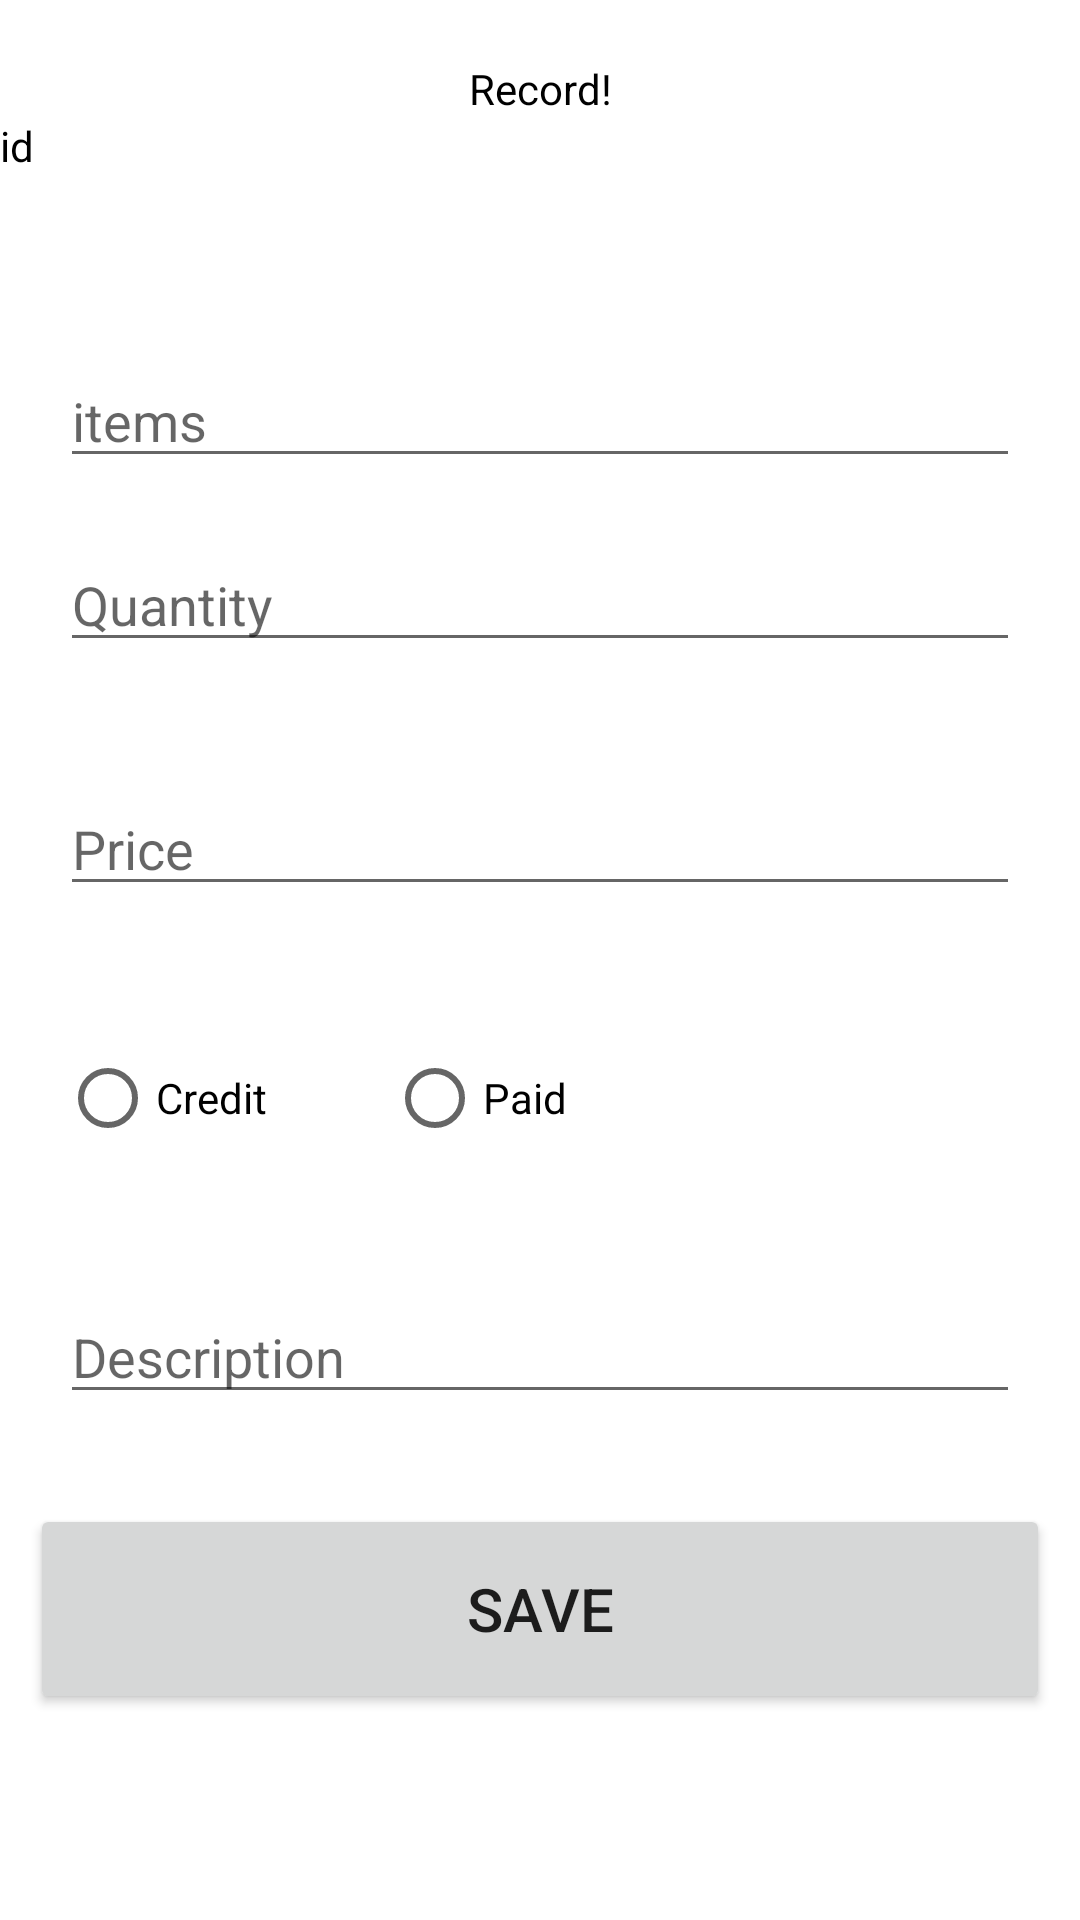

Produce the Android XML layout that renders to this screen, including the resource entries it uses.
<!-- AndroidManifest.xml: application theme Theme.ASS_MaiHula -->
<!-- res/layout/activity_update.xml -->
<?xml version="1.0" encoding="utf-8"?>
<LinearLayout xmlns:android="http://schemas.android.com/apk/res/android"
    xmlns:app="http://schemas.android.com/apk/res-auto"
    xmlns:tools="http://schemas.android.com/tools"
    android:layout_width="match_parent"
    android:layout_height="match_parent"
    tools:context=".AddCustomer">
    <LinearLayout
        android:layout_width="match_parent"
        android:layout_height="match_parent"
        android:orientation="vertical"
        android:background="#ffffff">

    <TextView
        android:id="@+id/edit"
        android:layout_width="match_parent"
        android:layout_height="wrap_content"
        android:layout_marginTop="20dp"
        android:gravity="center"
        android:text="Record!"
        android:textColor="#000000" />
        <TextView
            android:layout_width="wrap_content"
            android:layout_height="wrap_content"
            android:text="id"
            android:textColor="@color/black"
            android:id="@+id/cid1"/>
    <EditText
        android:layout_width="match_parent"
        android:layout_height="wrap_content"
        android:hint="items"
        android:layout_marginTop="60dp"
        android:layout_marginLeft="20dp"
        android:layout_marginRight="20dp"
        android:inputType="textPersonName"
        android:id="@+id/itemsE"/>
    <EditText
        android:layout_width="match_parent"
        android:layout_height="wrap_content"
        android:hint="Quantity"
        android:layout_margin="20dp"
        android:inputType="number"
        android:id="@+id/qttyE"/>
    <EditText
        android:layout_width="match_parent"
        android:layout_height="wrap_content"
        android:hint="Price"
        android:layout_margin="20dp"
        android:inputType="number"
        android:id="@+id/priceE"/>
        <RadioGroup
            android:id="@+id/radiogroup"
            android:layout_width="wrap_content"
            android:layout_height="wrap_content"
            android:orientation="horizontal"
            android:background="#ffffff">
            <RadioButton
            android:id="@+id/rcredit"
            android:layout_width="match_parent"
            android:layout_height="wrap_content"
            android:text="Credit"
            android:layout_margin="20dp"/>
            <RadioButton
            android:id="@+id/rpaid"
            android:layout_width="match_parent"
            android:layout_height="wrap_content"
            android:text="Paid"
            android:layout_margin="20dp"/>
        </RadioGroup>
    <EditText
        android:layout_width="match_parent"
        android:layout_height="wrap_content"
        android:hint="Description"
        android:layout_margin="20dp"
        android:inputType="text"
        android:id="@+id/desc"/>
    <Button
        android:id="@+id/update_button"
        android:layout_width="match_parent"
        android:layout_height="70dp"
        android:layout_margin="10dp"
        android:text="Save"
        android:textSize="20sp"/>

    </LinearLayout>


</LinearLayout>
<!-- resources referenced by this layout -->
<resources>
  <style name="Theme.ASS_MaiHula" parent="Theme.MaterialComponents.DayNight.NoActionBar">
          
          <item name="colorPrimary">@color/purple_500</item>
          <item name="colorPrimaryVariant">@color/purple_700</item>
          <item name="colorOnPrimary">@color/white</item>
          
          <item name="colorSecondary">@color/teal_200</item>
          <item name="colorSecondaryVariant">@color/teal_700</item>
          <item name="colorOnSecondary">@color/black</item>
          
          <item name="android:statusBarColor" tools:targetApi="l">?attr/colorPrimaryVariant</item>
          
      </style>
  <!-- not gathered from this repository: default colours our renderer supplied (Android Studio template values) -->
  <color name="purple_500">#FF6200EE</color>
  <color name="purple_700">#FF3700B3</color>
  <color name="teal_200">#FF03DAC5</color>
  <color name="teal_700">#FF018786</color>
  <color name="black">#FF000000</color>
  <color name="white">#FFFFFFFF</color>
</resources>
